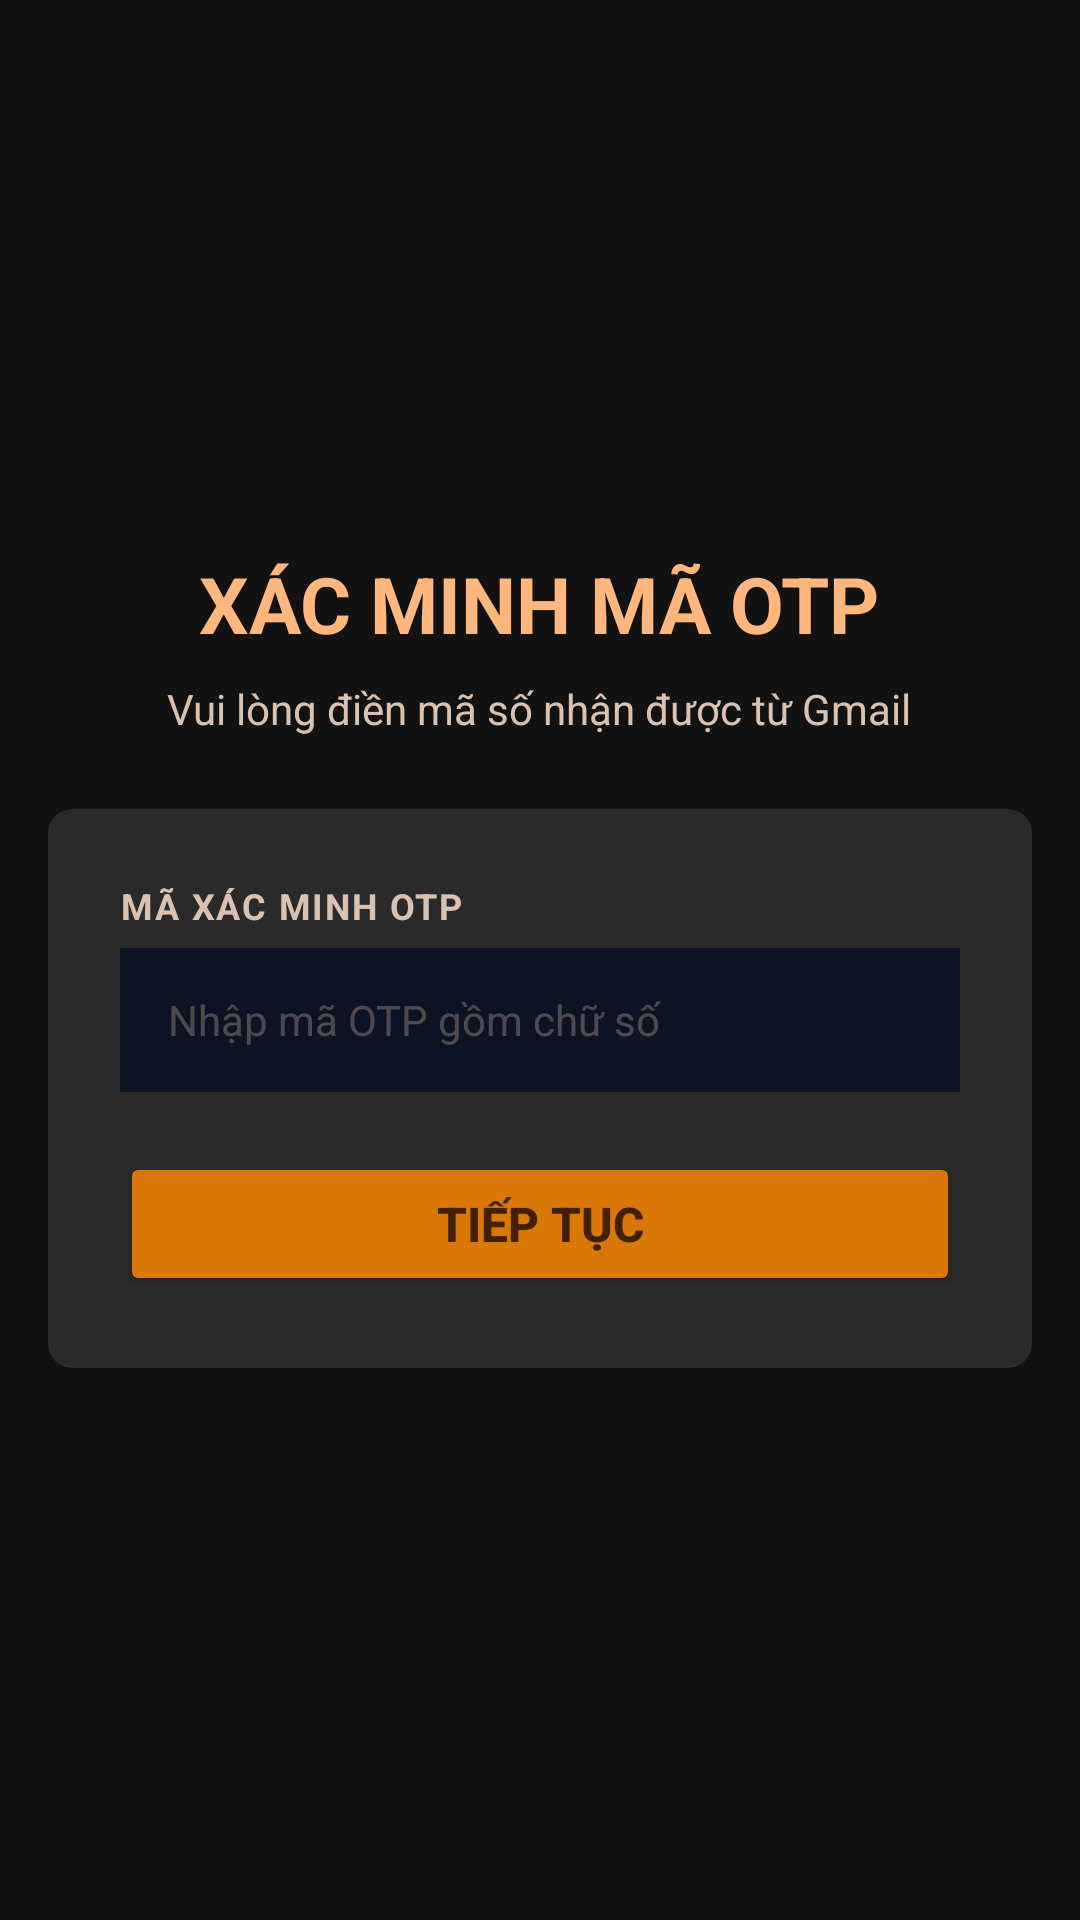

Produce the Android XML layout that renders to this screen, including the resource entries it uses.
<!-- AndroidManifest.xml: application theme Theme.ComicApp -->
<!-- res/layout/activity_verify_otp.xml -->
<?xml version="1.0" encoding="utf-8"?>
<ScrollView xmlns:android="http://schemas.android.com/apk/res/android"
    xmlns:app="http://schemas.android.com/apk/res-auto"
    android:layout_width="match_parent"
    android:layout_height="match_parent"
    android:fillViewport="true"
    android:background="#121212"
    android:fitsSystemWindows="true">

    <LinearLayout
        android:layout_width="match_parent"
        android:layout_height="wrap_content"
        android:orientation="vertical"
        android:gravity="center"
        android:padding="16dp">

        <LinearLayout
            android:layout_width="match_parent"
            android:layout_height="wrap_content"
            android:orientation="vertical"
            android:gravity="center"
            android:layout_marginTop="24dp"
            android:layout_marginBottom="24dp">

            <TextView
                android:layout_width="wrap_content"
                android:layout_height="wrap_content"
                android:text="XÁC MINH MÃ OTP"
                android:textSize="26sp"
                android:textStyle="bold"
                android:textColor="#FFB77D"
                android:gravity="center" />

            <TextView
                android:layout_width="wrap_content"
                android:layout_height="wrap_content"
                android:text="Vui lòng điền mã số nhận được từ Gmail"
                android:textSize="14sp"
                android:textColor="#DBC2B0"
                android:layout_marginTop="8dp"
                android:gravity="center" />
        </LinearLayout>

        <androidx.cardview.widget.CardView
            android:layout_width="match_parent"
            android:layout_height="wrap_content"
            app:cardBackgroundColor="#2A2A2A"
            app:cardCornerRadius="8dp"
            app:cardElevation="6dp"
            android:layout_marginBottom="24dp">

            <LinearLayout
                android:layout_width="match_parent"
                android:layout_height="wrap_content"
                android:orientation="vertical"
                android:padding="24dp">

                <TextView
                    android:layout_width="match_parent"
                    android:layout_height="wrap_content"
                    android:text="MÃ XÁC MINH OTP"
                    android:textSize="12sp"
                    android:textStyle="bold"
                    android:textColor="#DBC2B0"
                    android:letterSpacing="0.05"
                    android:layout_marginBottom="6dp" />

                <EditText
                    android:id="@+id/edtOtpCode"
                    android:layout_width="match_parent"
                    android:layout_height="48dp"
                    android:hint="Nhập mã OTP gồm chữ số"
                    android:inputType="number"
                    android:background="#0C1322"
                    android:paddingLeft="16dp"
                    android:paddingRight="16dp"
                    android:textSize="14sp"
                    android:textColor="#FFFFFF"
                    android:textColorHint="#50DBC2B0"
                    android:layout_marginBottom="20dp" />

                <Button
                    android:id="@+id/btnVerifyOtp"
                    android:layout_width="match_parent"
                    android:layout_height="48dp"
                    android:text="TIẾP TỤC"
                    android:textSize="16sp"
                    android:textStyle="bold"
                    android:backgroundTint="#D97707"
                    android:textColor="#432100"
                    app:cornerRadius="8dp" />

            </LinearLayout>
        </androidx.cardview.widget.CardView>
    </LinearLayout>
</ScrollView>
<!-- resources referenced by this layout -->
<resources>
  <style name="Theme.ComicApp" parent="Base.Theme.ComicApp" />
  <style name="Base.Theme.ComicApp" parent="Theme.Material3.DayNight.NoActionBar">
          <item name="android:windowBackground">#2A2A2A</item>
          <item name="android:statusBarColor">#000000</item>
          <item name="android:windowLightStatusBar">false</item>
      </style>
</resources>
